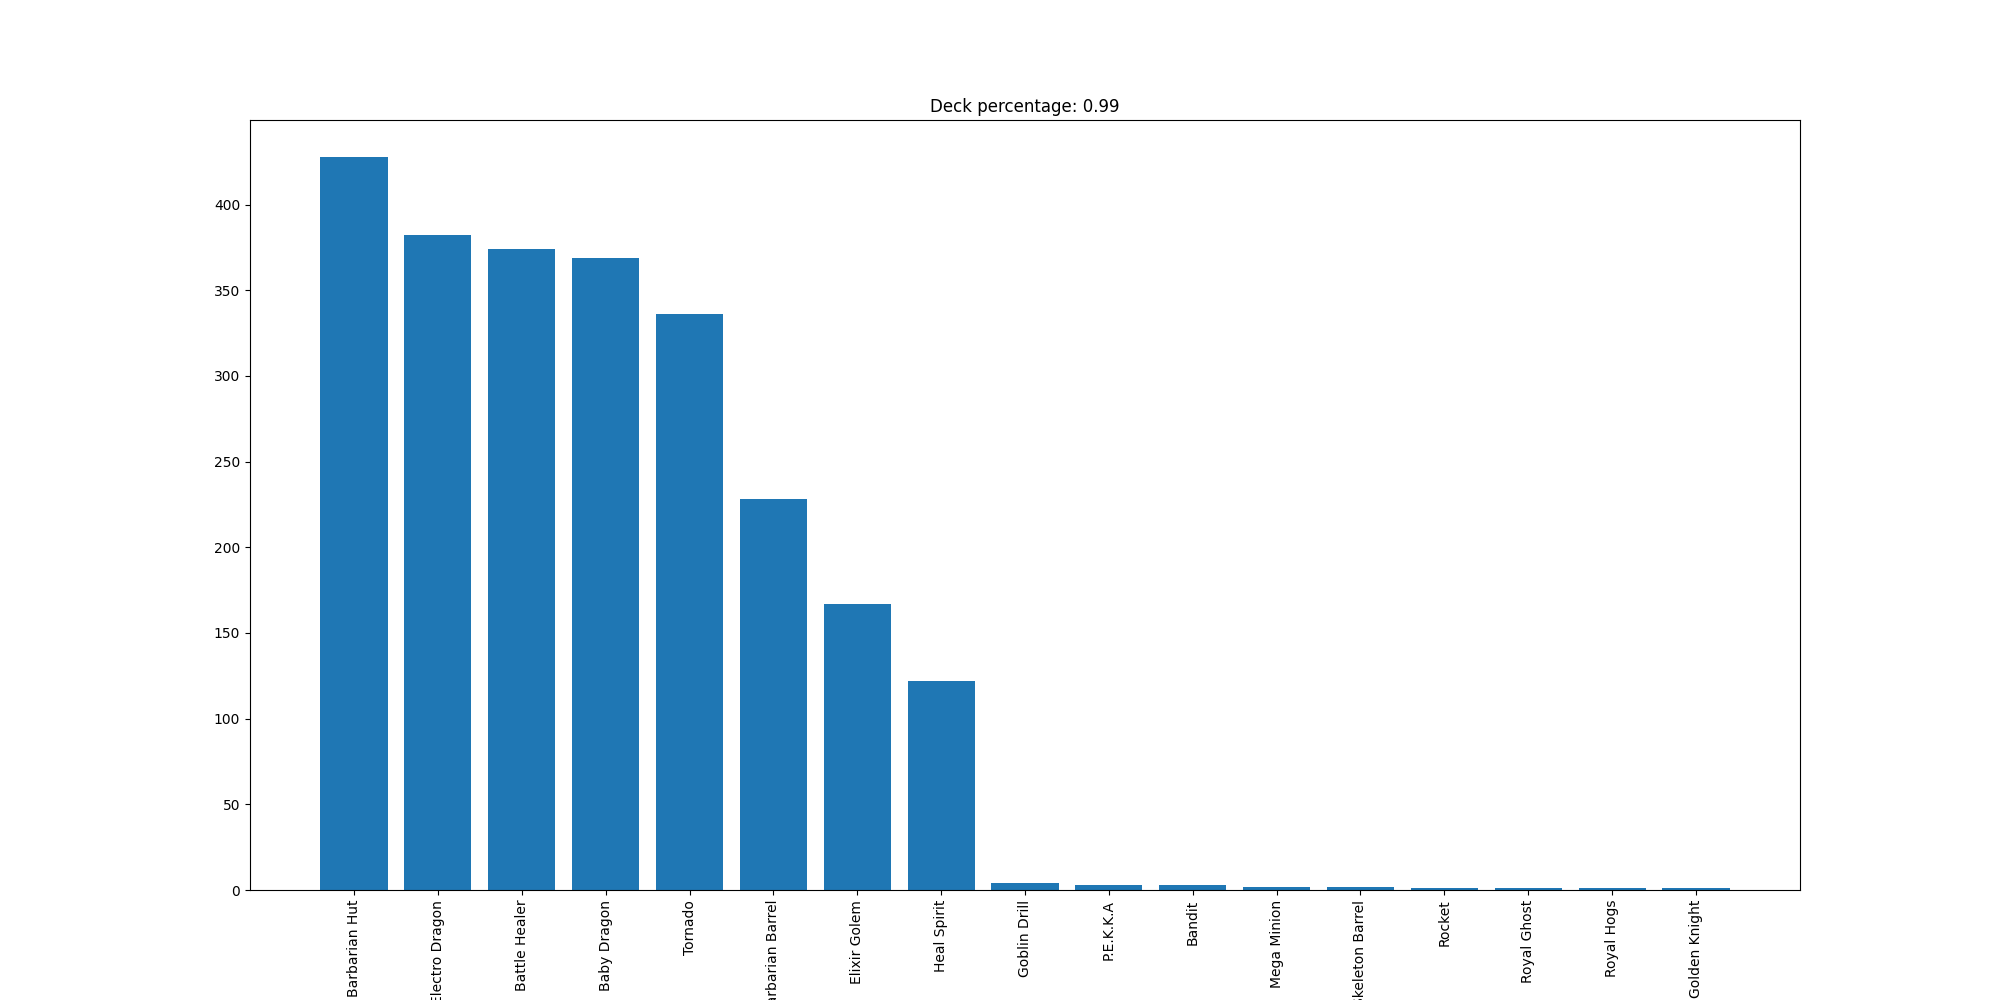

The data file committed next to this chart (first rows):
Barbarian Hut, 428
Electro Dragon, 382
Battle Healer, 374
Baby Dragon, 369
Tornado, 336
Barbarian Barrel, 228
Elixir Golem, 167
Heal Spirit, 122
Goblin Drill, 4
P.E.K.K.A, 3
Bandit, 3
Mega Minion, 2
Skeleton Barrel, 2
Rocket, 1
Royal Ghost, 1
Royal Hogs, 1
Golden Knight, 1
